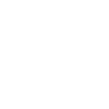
t = 0.00 s
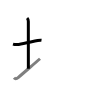
t = 2.50 s
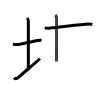
t = 4.75 s
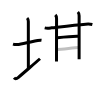
t = 7.25 s
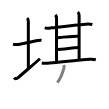
t = 9.50 s
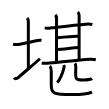
t = 12.00 s

The animated SVG that drew these frames (rendered in a browser with its animation timeline set to each time). Animation: 12 SMIL elements (animate=12); one cycle of 12.00 s.

<svg width="109px" height="109px" viewBox="0 0 px 109px" xmlns="http://www.w3.org/2000/svg" xmlns:xlink="http://www.w3.org/1999/xlink" xml:space="preserve" version="1.1"  baseProfile="full">
<path d="M13,44.14c2,0.61,4.03,0.53,5.74,0.3c5.89-0.81,13.43-2.87,19.01-3.94c1.24-0.24,2.75-0.38,3.75-0.24" style="fill:none;stroke:black;stroke-width:3;opacity:0">
  <animate attributeType="CSS" attributeName="opacity" from="0" to="1" begin="0s" dur="1s" repeatCount="Indefinite" fill="freeze" />
</path>
<path d="M27.12,18c0.81,0.81,1.21,2,1.21,3.5c0,7.25,0.03,36.5,0.03,47.25" style="fill:none;stroke:black;stroke-width:3;opacity:0">
  <animate attributeType="CSS" attributeName="opacity" from="0" to="1" begin="1s" dur="1s" repeatCount="Indefinite" fill="freeze" />
</path>
<path d="M14,77.85c1.25,1.4,2.34,1.39,4.43-0.45C24.24,72.28,34.19,63.88,40,58.75" style="fill:none;stroke:black;stroke-width:3;opacity:0">
  <animate attributeType="CSS" attributeName="opacity" from="0" to="1" begin="2s" dur="1s" repeatCount="Indefinite" fill="freeze" />
</path>
<path d="M44.7,27.91c2.68,0.59,4.74,0.18,6.93-0.07c8.14-0.93,23.42-2.85,34.13-3.65c2.2-0.16,4.99-0.07,6.6,0.31" style="fill:none;stroke:black;stroke-width:3;opacity:0">
  <animate attributeType="CSS" attributeName="opacity" from="0" to="1" begin="3s" dur="1s" repeatCount="Indefinite" fill="freeze" />
</path>
<path d="M55.3,14.89c0.91,0.91,1.26,2.14,1.26,3.63S56.5,55.31,56.5,61.5" style="fill:none;stroke:black;stroke-width:3;opacity:0">
  <animate attributeType="CSS" attributeName="opacity" from="0" to="1" begin="4s" dur="1s" repeatCount="Indefinite" fill="freeze" />
</path>
<path d="M77.83,12.02c1.01,1.01,1.3,2.48,1.3,3.73s-0.01,37.13-0.01,43.5" style="fill:none;stroke:black;stroke-width:3;opacity:0">
  <animate attributeType="CSS" attributeName="opacity" from="0" to="1" begin="5s" dur="1s" repeatCount="Indefinite" fill="freeze" />
</path>
<path d="M57.45,37.82c2.68-0.32,18.92-1.6,20.81-1.55" style="fill:none;stroke:black;stroke-width:3;opacity:0">
  <animate attributeType="CSS" attributeName="opacity" from="0" to="1" begin="6s" dur="1s" repeatCount="Indefinite" fill="freeze" />
</path>
<path d="M57.48,49.38c4.09-0.09,17.12-1.66,20.9-1.76" style="fill:none;stroke:black;stroke-width:3;opacity:0">
  <animate attributeType="CSS" attributeName="opacity" from="0" to="1" begin="7s" dur="1s" repeatCount="Indefinite" fill="freeze" />
</path>
<path d="M41.75,63c2.5,0.62,5.61,0.31,8.12,0.08c12.63-1.13,29.24-3.13,39.89-3.75c2.12-0.12,3.99-0.11,6.04,0.42" style="fill:none;stroke:black;stroke-width:3;opacity:0">
  <animate attributeType="CSS" attributeName="opacity" from="0" to="1" begin="8s" dur="1s" repeatCount="Indefinite" fill="freeze" />
</path>
<path d="M63.82,64.89c0.3,0.86,0.34,2.16,0.16,2.87c-1.23,4.73-2.35,9.36-6.65,14.95" style="fill:none;stroke:black;stroke-width:3;opacity:0">
  <animate attributeType="CSS" attributeName="opacity" from="0" to="1" begin="9s" dur="1s" repeatCount="Indefinite" fill="freeze" />
</path>
<path d="M74.9,63.43c0.78,0.78,0.89,2.07,0.89,3.51c0,1.93-0.13,3.82-0.13,7.75s0.52,5.26,7.12,5.26s8.42-0.75,9.18-1.55" style="fill:none;stroke:black;stroke-width:3;opacity:0">
  <animate attributeType="CSS" attributeName="opacity" from="0" to="1" begin="10s" dur="1s" repeatCount="Indefinite" fill="freeze" />
</path>
<path d="M49.87,66.11c0.95,0.95,1.39,2.27,1.39,4.81c0,2.99-0.01,11.79-0.01,14.45c0,7.5,1,9.25,21.07,9.25c12.33,0,17.29-1.47,19.66-2.49" style="fill:none;stroke:black;stroke-width:3;opacity:0">
  <animate attributeType="CSS" attributeName="opacity" from="0" to="1" begin="11s" dur="1s" repeatCount="Indefinite" fill="freeze" />
</path>
</svg>
